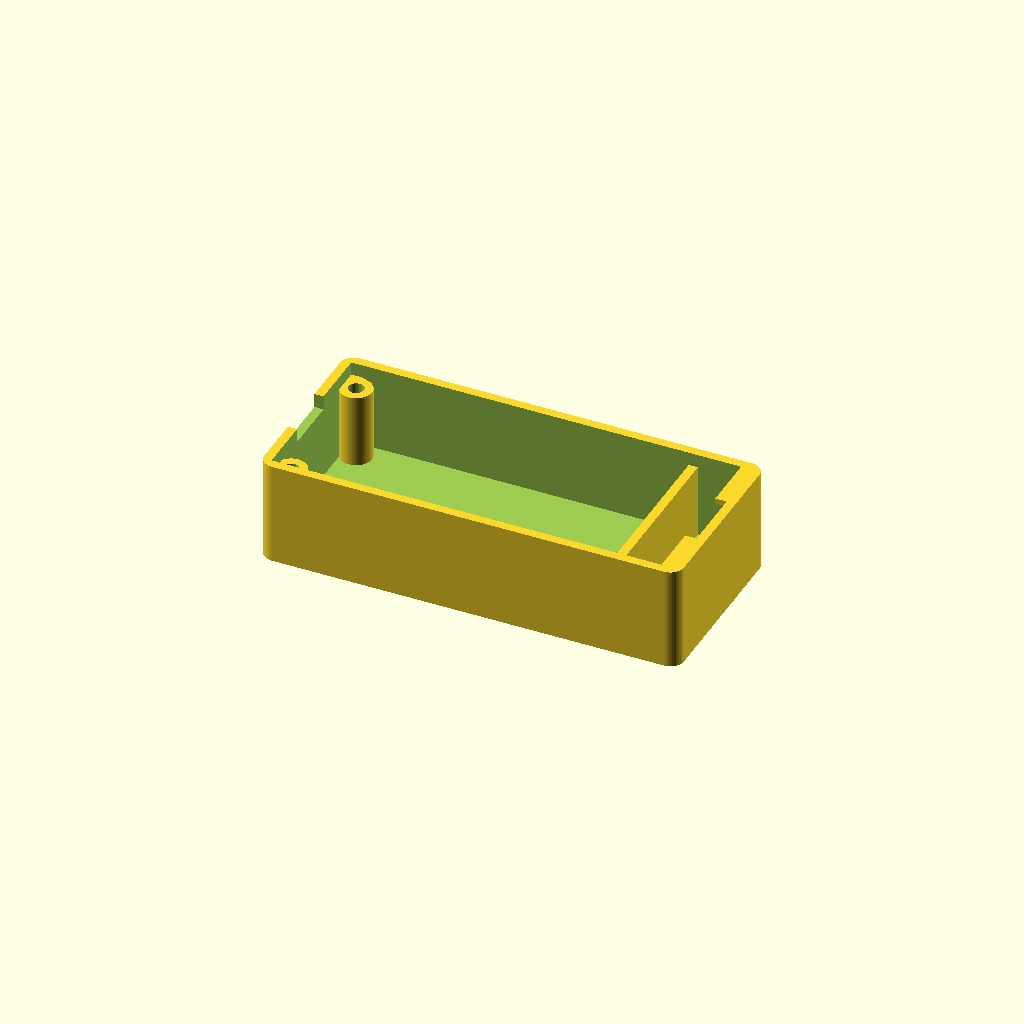
Cell 1 — every parameter at its default value.
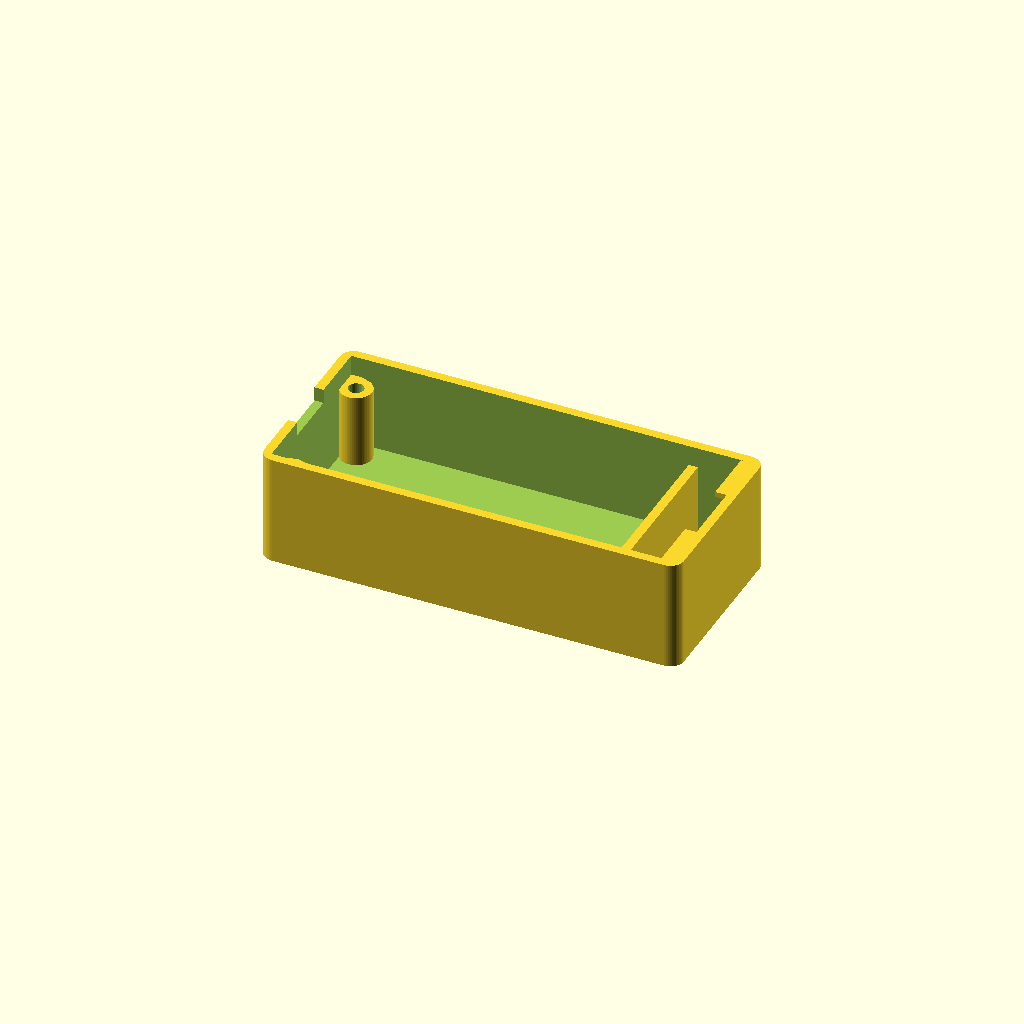
Cell 2: the same model with pcb_t = 3.2.
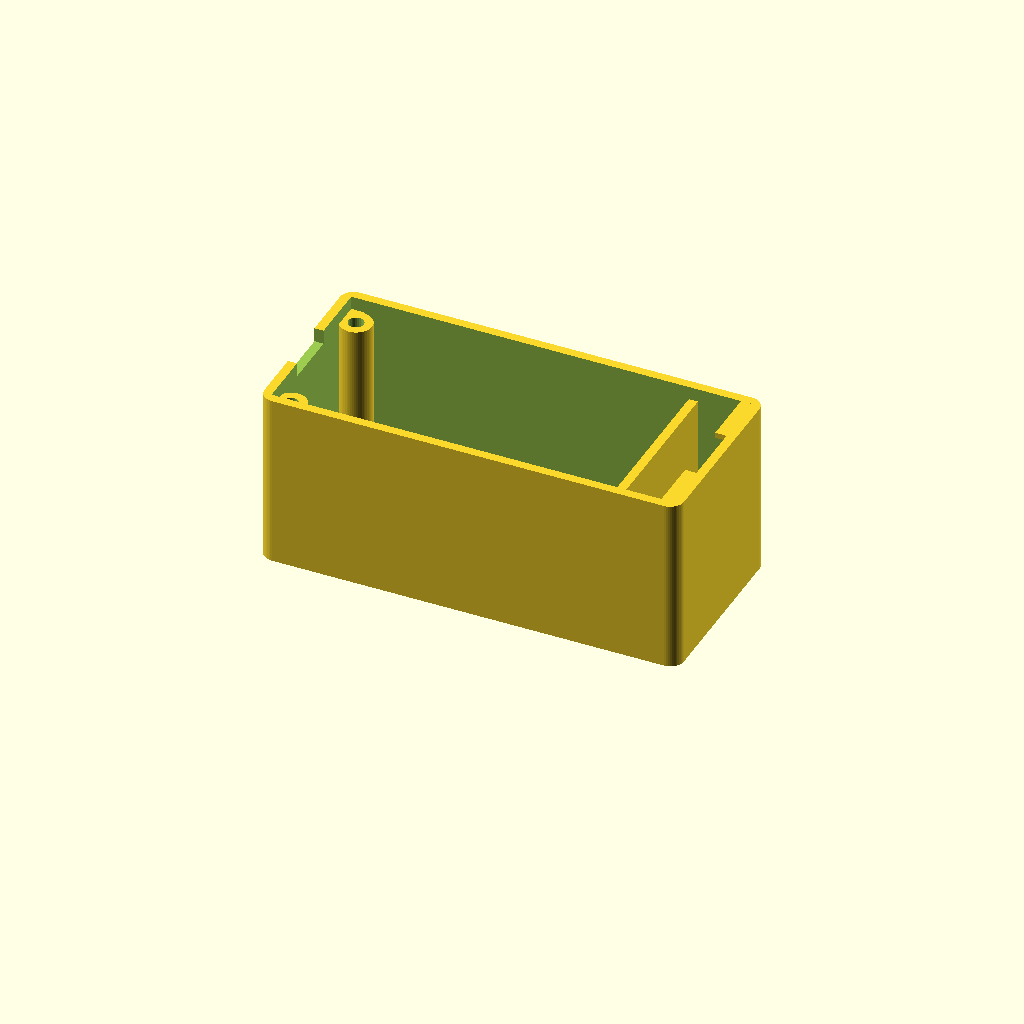
Cell 3 — holder_h set to 32, the other parameters unchanged.
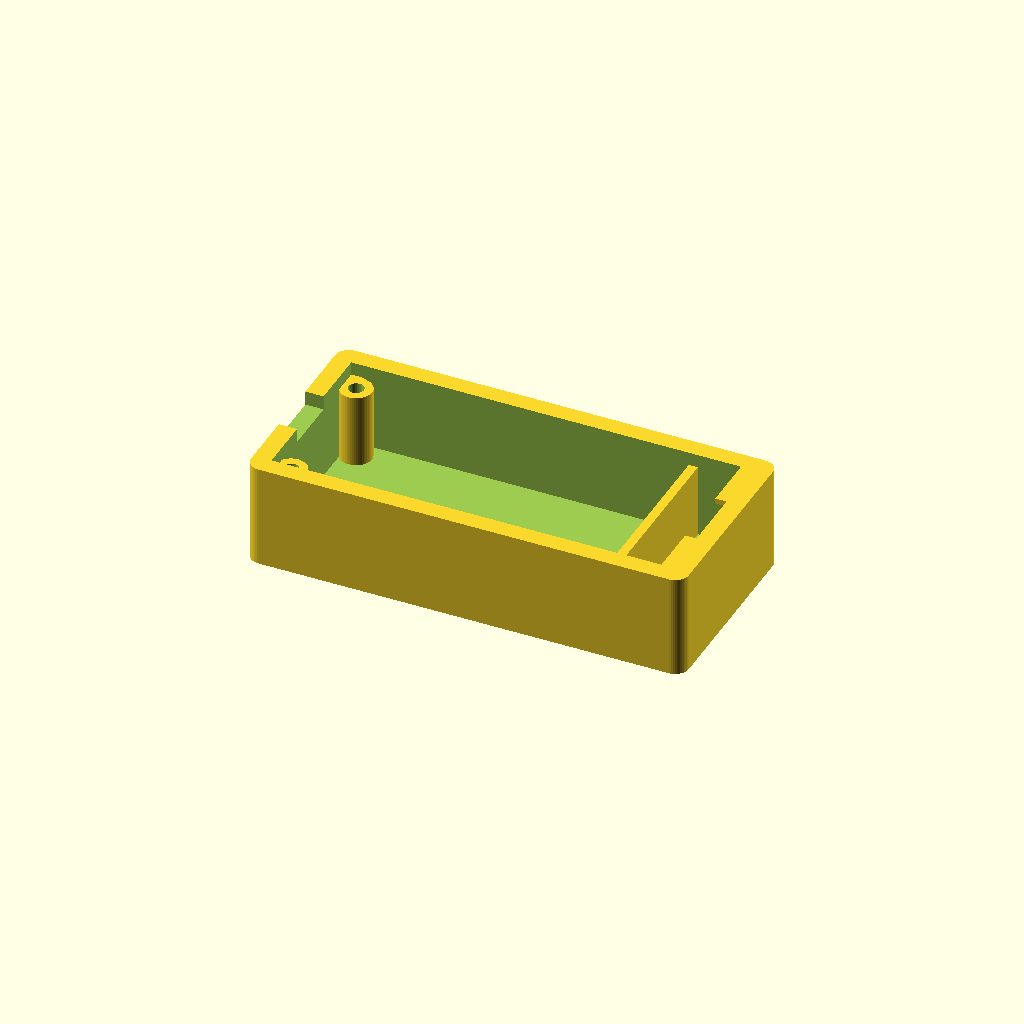
Cell 4 — wall set to 4, the other parameters unchanged.
One fixed orthographic camera (rotation 55°, 0°, 25°; colour scheme Cornfield) for every cell.
OpenSCAD source file 3dprints/laundry-sensor/laundry-case.scad:
// Open tray for the laundry sensor board (hardware/laundry-sensor): magnets in the outer face, the
// 2xAA holder on the floor, the board on top with its component side exposed. Two M2 screws through
// the board's mounting holes hold the left end; lips on the right wall hold the right end's corners.
// Coordinates follow the KiCad board with y flipped: X = board x, Y = -board y, in mm.
// Print floor down (magnet pockets on the bed); no supports.
include <BOSL2/std.scad>
$fa = 2; $fs = 0.4;

// --- Board (from hardware/laundry-sensor/build_pcb.py) ---
board_x0 = -12; board_x1 = 75;       // left (USB-C) and right (antenna) edges
board_y0 = -25.5; board_y1 = 11.5;
pcb_t    = 1.6;
holes    = [[-9.4, 7.9], [-9.4, -22.9]];   // H1, H2 (M2)
module_y = [-14.1, -0.9];            // ESP32-C6 module's Y span at the right edge (no lip there)
usb      = [-7.5, 12.5, 6.8];        // USB-C opening in the left wall: centre Y, width, height
usb_zc   = 1.6;                      // opening centre above the board top

// --- Battery holder (Keystone 2462, on the board's back) ---
holder_h   = 16.0;   // height below the board (Keystone sheet: 2462 is 59.5 x 32.9 x 16.0)
holder_gap = 0.3;    // room between the holder and the floor

// --- Tray ---
wall      = 2.0;     // side walls
floor_t   = 3.6;     // floor (magnet pockets come out of this)
clr       = 0.3;     // board edge to inner wall
right_gap = 1.0;     // board right edge to inner wall: the board goes in tilted, right end first
rim       = 1.0;     // walls stand this far above the board top
lip       = 1.5;     // how far the right-end lips overhang the board
lip_t     = 1.2;     // lip thickness
corner_r  = 3;       // outer corner rounding

// --- Magnets (disc neodymium, glued into pockets in the outer face) ---
mag_d   = 10;        // diameter
mag_t   = 3;         // thickness
mag_clr = 0.15;      // per side
mag_xy  = [[3, 3], [51, 3], [3, -17], [51, -17]];   // all under the cells, clear of the antenna

// --- Screws: M2 x 6 into M2 x 4 mm heat-set inserts in the standoffs ---
insert_d   = 3.4;   // insert hole: from insert-test.3mf, M2*H4 inserts force in cold at 3.4
insert_l   = 4;     // insert length (kit label M2*H4)
hole_extra = 1.5;   // hole depth past the insert, for the screw tip and displaced plastic
standoff_d = 7.0;   // leaves 1.9 mm of plastic around the insert

// --- Derived ---
z_board_bot = floor_t + holder_h + holder_gap;
z_board_top = z_board_bot + pcb_t;
lip_z       = z_board_top + 0.15;              // lip underside, just above the board
height      = max(z_board_top + rim, lip_z + lip_t);
inner_x0 = board_x0 - clr; inner_x1 = board_x1 + right_gap;
inner_y0 = board_y0 - clr; inner_y1 = board_y1 + clr;

echo(outer = [inner_x1 - inner_x0 + 2 * wall, inner_y1 - inner_y0 + 2 * wall, height],
     z_board_bot = z_board_bot, lip_overlap = lip, slide_room = right_gap);

module inner2d() { translate([inner_x0, inner_y0]) square([inner_x1 - inner_x0, inner_y1 - inner_y0]); }
module outer2d() { offset(r = corner_r) offset(delta = wall - corner_r) inner2d(); }

module tray() {
    difference() {
        intersection() {
            linear_extrude(height) outer2d();
            union() {
                difference() {
                    linear_extrude(height) outer2d();
                    translate([0, 0, floor_t]) linear_extrude(height) inner2d();
                }
                // standoffs under H1/H2, braced into the left wall and the nearest long wall
                for (h = holes) hull() {
                    translate([h[0], h[1], 0]) cylinder(d = standoff_d, h = z_board_bot);
                    translate([inner_x0 - 1, h[1] > 0 ? inner_y1 : inner_y0 - 1, 0]) cube([1, 1, z_board_bot]);
                }
                // rib under the board's right end (behind the module; nothing on the back there)
                translate([62, inner_y0, 0]) cube([2, inner_y1 - inner_y0, z_board_bot]);
                // lips over the board's right corners, either side of the module
                for (seg = [[inner_y0, module_y[0] - 0.5], [module_y[1] + 0.5, inner_y1]])
                    translate([board_x1 - lip, seg[0], lip_z]) cube([inner_x1 - board_x1 + lip + 0.01, seg[1] - seg[0], lip_t]);
            }
        }
        for (h = holes) translate([h[0], h[1], z_board_bot - insert_l - hole_extra]) cylinder(d = insert_d, h = height);
        for (m = mag_xy) translate([m[0], m[1], -0.01]) cylinder(d = mag_d + 2 * mag_clr, h = mag_t + 0.1);
        translate([inner_x0 - wall - 1, usb[0] - usb[1] / 2, z_board_top + usb_zc - usb[2] / 2])
            cube([wall + 2, usb[1], height]);
    }
}

tray();
Parameter table extracted from the source (name, type, default, range or options):
pcb_t: number, default 1.6
module_y: vector, default [-14.1, -0.9]
usb: vector, default [-7.5, 12.5, 6.8]
usb_zc: number, default 1.6
holder_h: number, default 16
holder_gap: number, default 0.3
wall: number, default 2
floor_t: number, default 3.6
clr: number, default 0.3
right_gap: number, default 1
rim: number, default 1
lip: number, default 1.5
lip_t: number, default 1.2
corner_r: number, default 3
mag_d: number, default 10
mag_t: number, default 3
mag_clr: number, default 0.15
insert_d: number, default 3.4
insert_l: number, default 4
hole_extra: number, default 1.5
standoff_d: number, default 7
